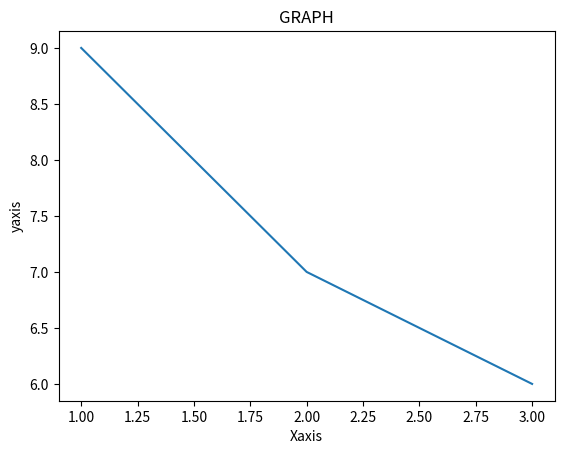

This chart was generated by the following Python code:
import matplotlib.pyplot as plt
x=[1,2,3]
y=[9,7,6]
plt.plot(x,y)
plt.xlabel("Xaxis")
plt.ylabel("yaxis")
plt.title("GRAPH")